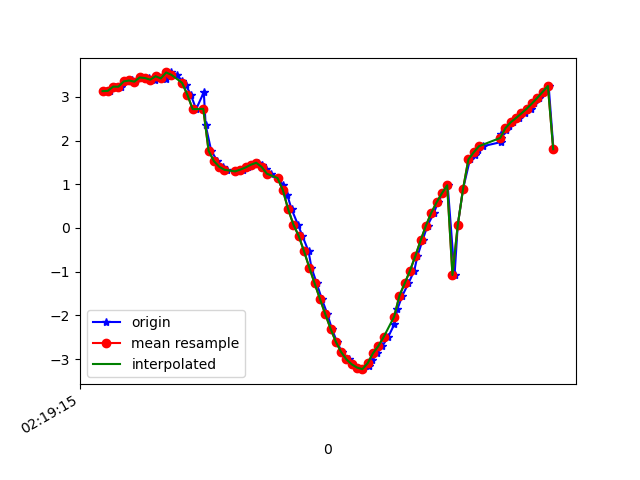

The file beside this chart, header and first rows:
1617848355296, 543998850907227, 3.1312346, -4.029392, 8.366563
1617848355310, 543998870137997, 3.138, -4.138, 8.311
1617848355327, 543998889368767, 3.234, -4.188, 8.249
1617848355348, 543998908599537, 3.232, -4.206, 8.24
1617848355367, 543998927830307, 3.355, -4.352, 8.115
1617848355392, 543998947061077, 3.375, -4.306, 8.131
1617848355403, 543998966291847, 3.348, -4.375, 8.105
1617848355423, 543998985522617, 3.444, -4.41, 8.046
1617848355454, 543999004753387, 3.43, -4.419, 8.047
1617848355478, 543999023984157, 3.394, -4.67, 7.919
1617848355485, 543999043214927, 3.472, -4.864, 7.767
1617848355503, 543999062445697, 3.435, -5.338, 7.467
1617848355518, 543999081676467, 3.408, -6.206, 6.776
1617848355538, 543999100907237, 3.559, -7.183, 5.636
1617848355559, 543999120138007, 3.504, -8.108, 4.245
1617848355580, 543999139368777, 3.369, -8.873, 2.442
1617848355594, 543999158599547, 3.275, -9.208, 0.7251
1617848355613, 543999177830317, 3.048, -9.286, -0.7199
1617848355633, 543999197061087, 2.718, -9.137, -2.273
1617848355662, 543999216291857, 3.104, -8.555, -3.636
1617848355669, 543999235522627, 2.348, -8.487, -4.3
1617848355690, 543999254753397, 1.768, -8.468, -4.606
1617848355713, 543999273984167, 1.53, -8.407, -4.798
1617848355734, 543999293214937, 1.4, -8.333, -4.964
1617848355751, 543999312445707, 1.33, -8.212, -5.181
1617848355784, 543999331676477, 1.293, -8.096, -5.368
1617848355795, 543999350907247, 1.296, -8.044, -5.445
1617848355810, 543999370138017, 1.336, -8.043, -5.437
1617848355830, 543999389368787, 1.386, -8.077, -5.374
1617848355845, 543999408599557, 1.448, -8.123, -5.288
1617848355867, 543999427830327, 1.491, -8.175, -5.195
1617848355883, 543999447061097, 1.448, -8.233, -5.115
1617848355897, 543999466422108, 1.347, -8.271, -5.08
1617848355916, 543999485652878, 1.241, -8.305, -5.053
1617848355940, 543999504883648, 1.143, -8.372, -4.964
1617848355960, 543999524114418, 0.9876, -8.497, -4.782
1617848355977, 543999543345188, 0.7521, -8.577, -4.68
1617848355993, 543999562575958, 0.4314, -8.564, -4.745
1617848356017, 543999581806728, 0.07714, -8.55, -4.788
1617848356034, 543999601037498, -0.1834, -8.561, -4.766
1617848356057, 543999620268268, -0.5327, -8.753, -4.375
1617848356068, 543999639499038, -0.9066, -9.048, -3.654
1617848356088, 543999658729808, -1.268, -9.294, -2.837
1617848356107, 543999677960578, -1.622, -9.44, -2.073
1617848356128, 543999697191348, -1.969, -9.496, -1.411
1617848356145, 543999716422118, -2.303, -9.496, -0.7533
1617848356164, 543999735652888, -2.605, -9.447, 0.06247
1617848356183, 543999754883658, -2.841, -9.311, 1.132
1617848356209, 543999774114428, -3.008, -8.994, 2.469
1617848356221, 543999793345198, -3.122, -8.402, 3.963
1617848356240, 543999812575968, -3.196, -7.564, 5.349
1617848356261, 543999831806738, -3.232, -6.645, 6.437
1617848356285, 543999851037508, -3.163, -5.752, 7.277
1617848356297, 543999870268278, -3.031, -5.017, 7.854
1617848356316, 543999889499048, -2.87, -4.378, 8.285
1617848356335, 543999908729818, -2.707, -3.781, 8.626
1617848356357, 543999927960588, -2.501, -3.348, 8.864
1617848356381, 543999947191358, -2.203, -3.167, 9.009
1617848356392, 543999966422128, -1.862, -3.124, 9.1
1617848356411, 543999985652898, -1.549, -2.976, 9.208
1617848356434, 544000004883668, -1.267, -2.685, 9.34
... 29 more rows
